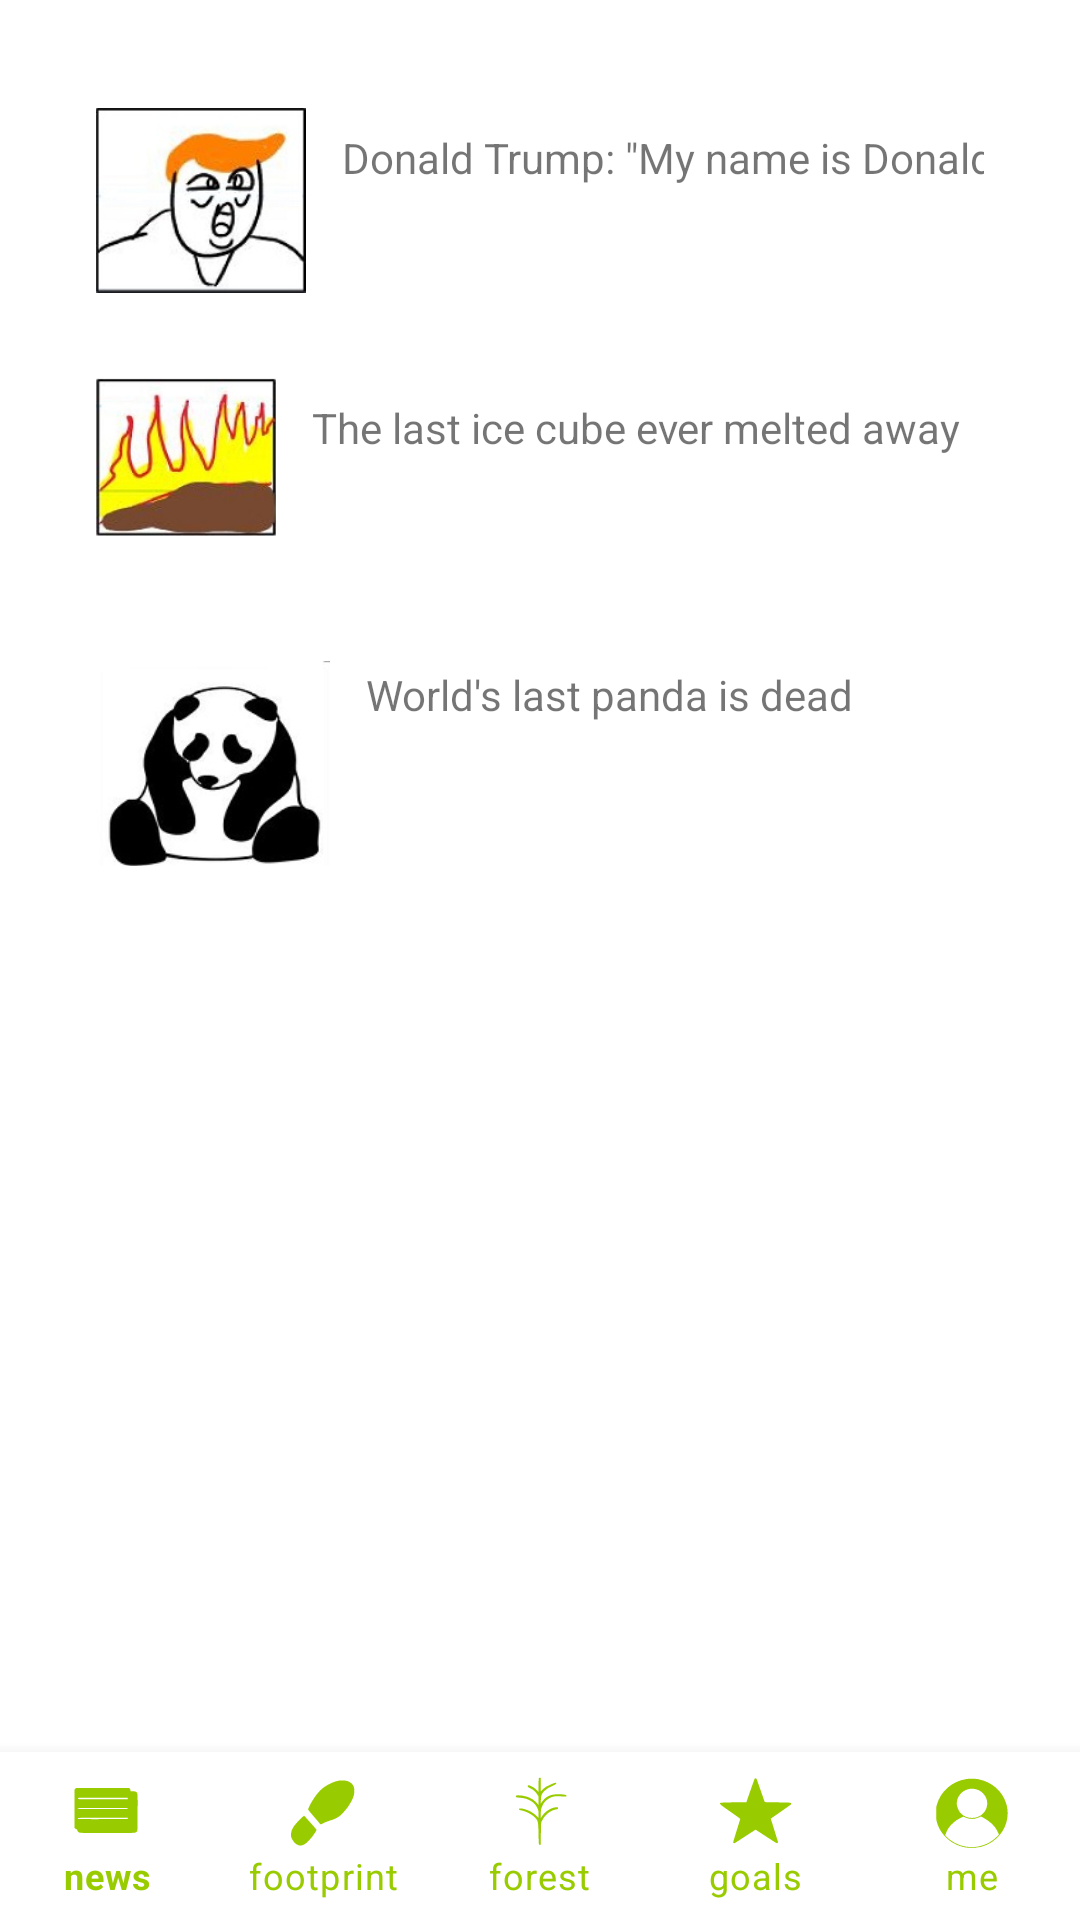

Reconstruct the res/layout file that produces this screen, plus the resources it refers to.
<!-- AndroidManifest.xml: fallback theme Theme.MaterialComponents.DayNight.NoActionBar -->
<!-- res/layout/activity_news.xml -->
<?xml version="1.0" encoding="utf-8"?>
<android.support.constraint.ConstraintLayout xmlns:android="http://schemas.android.com/apk/res/android"
    xmlns:app="http://schemas.android.com/apk/res-auto"
    xmlns:tools="http://schemas.android.com/tools"
    android:id="@+id/container"
    android:layout_width="match_parent"
    android:layout_height="match_parent"
    tools:context="edu.umass.cs325.beleaf.News">

    <HorizontalScrollView
        android:layout_width="match_parent"
        android:layout_height="match_parent"
        android:layout_marginStart="32dp"
        android:layout_marginLeft="32dp"
        android:layout_marginTop="24dp"
        android:layout_marginEnd="32dp"
        android:layout_marginRight="32dp"
        android:layout_marginBottom="24dp"
        app:layout_constraintBottom_toBottomOf="parent"
        app:layout_constraintEnd_toEndOf="parent"
        app:layout_constraintHorizontal_bias="0.61"
        app:layout_constraintStart_toStartOf="parent"
        app:layout_constraintTop_toTopOf="parent">

        <LinearLayout
            android:layout_width="wrap_content"
            android:layout_height="match_parent"
            android:orientation="vertical">

            <LinearLayout
                android:layout_width="match_parent"
                android:layout_height="66dp"
                android:layout_marginTop="12dp"
                android:layout_marginBottom="12dp"
                android:orientation="horizontal">

                <ImageView
                    android:id="@+id/imageView12"
                    android:layout_width="70dp"
                    android:layout_height="match_parent"
                    android:layout_weight="1"
                    android:adjustViewBounds="true"
                    android:cropToPadding="true"
                    android:scaleType="fitStart"
                    app:srcCompat="@drawable/news_trump" />

                <TextView
                    android:id="@+id/textView3"
                    android:layout_width="wrap_content"
                    android:layout_height="wrap_content"
                    android:layout_marginStart="12dp"
                    android:layout_marginLeft="12dp"
                    android:layout_marginTop="7dp"
                    android:layout_marginBottom="7dp"
                    android:layout_weight="1"
                    android:text="@string/news_headline1"
                    app:fontFamily="@font/montserrat" />
            </LinearLayout>

            <LinearLayout
                android:layout_width="match_parent"
                android:layout_height="65dp"
                android:layout_marginTop="12dp"
                android:layout_marginBottom="12dp"
                android:orientation="horizontal">

                <ImageView
                    android:id="@+id/imageView13"
                    android:layout_width="1dp"
                    android:layout_height="match_parent"
                    android:layout_weight="1"
                    android:adjustViewBounds="true"
                    android:cropToPadding="false"
                    android:scaleType="fitStart"
                    app:srcCompat="@drawable/news_ice" />

                <TextView
                    android:id="@+id/textView"
                    android:layout_width="wrap_content"
                    android:layout_height="24dp"
                    android:layout_marginStart="12dp"
                    android:layout_marginLeft="12dp"
                    android:layout_marginTop="7dp"
                    android:layout_marginBottom="7dp"
                    android:layout_weight="1"
                    android:text="@string/news_headline3" />
            </LinearLayout>

            <LinearLayout
                android:layout_width="match_parent"
                android:layout_height="wrap_content"
                android:layout_marginTop="12dp"
                android:layout_marginBottom="12dp"
                android:orientation="horizontal">

                <ImageView
                    android:id="@+id/imageView14"
                    android:layout_width="78dp"
                    android:layout_height="79dp"
                    android:layout_weight="0"
                    app:srcCompat="@drawable/news_sadpanda" />

                <TextView
                    android:id="@+id/textView2"
                    android:layout_width="wrap_content"
                    android:layout_height="wrap_content"
                    android:layout_marginLeft="12dp"
                    android:layout_marginTop="7dp"
                    android:layout_marginBottom="7dp"
                    android:layout_weight="1"
                    android:text="@string/news_headline2"
                    android:layout_marginStart="12dp" />
            </LinearLayout>

        </LinearLayout>
    </HorizontalScrollView>

    <android.support.design.widget.BottomNavigationView
        android:id="@+id/navigation"
        android:layout_width="0dp"
        android:layout_height="wrap_content"
        android:background="?android:attr/windowBackground"
        app:itemIconTint="@android:color/holo_green_light"
        app:itemTextColor="@android:color/holo_green_light"
        app:labelVisibilityMode="labeled"
        app:layout_constraintBottom_toBottomOf="parent"
        app:layout_constraintLeft_toLeftOf="parent"
        app:layout_constraintRight_toRightOf="parent"
        app:menu="@menu/navigation" />

</android.support.constraint.ConstraintLayout>
<!-- resources referenced by this layout -->
<resources>
  <!-- drawable news_ice: jpg bitmap (drawable, 11988 bytes) -->
  <!-- drawable news_sadpanda: jpg bitmap (drawable, 21034 bytes) -->
  <!-- drawable news_trump: jpg bitmap (drawable, 10437 bytes) -->
  <string name="news_headline1">Donald Trump: \"My name is Donald Trump\"</string>
  <string name="news_headline2">World\'s last panda is dead</string>
  <string name="news_headline3">The last ice cube ever melted away</string>
</resources>
